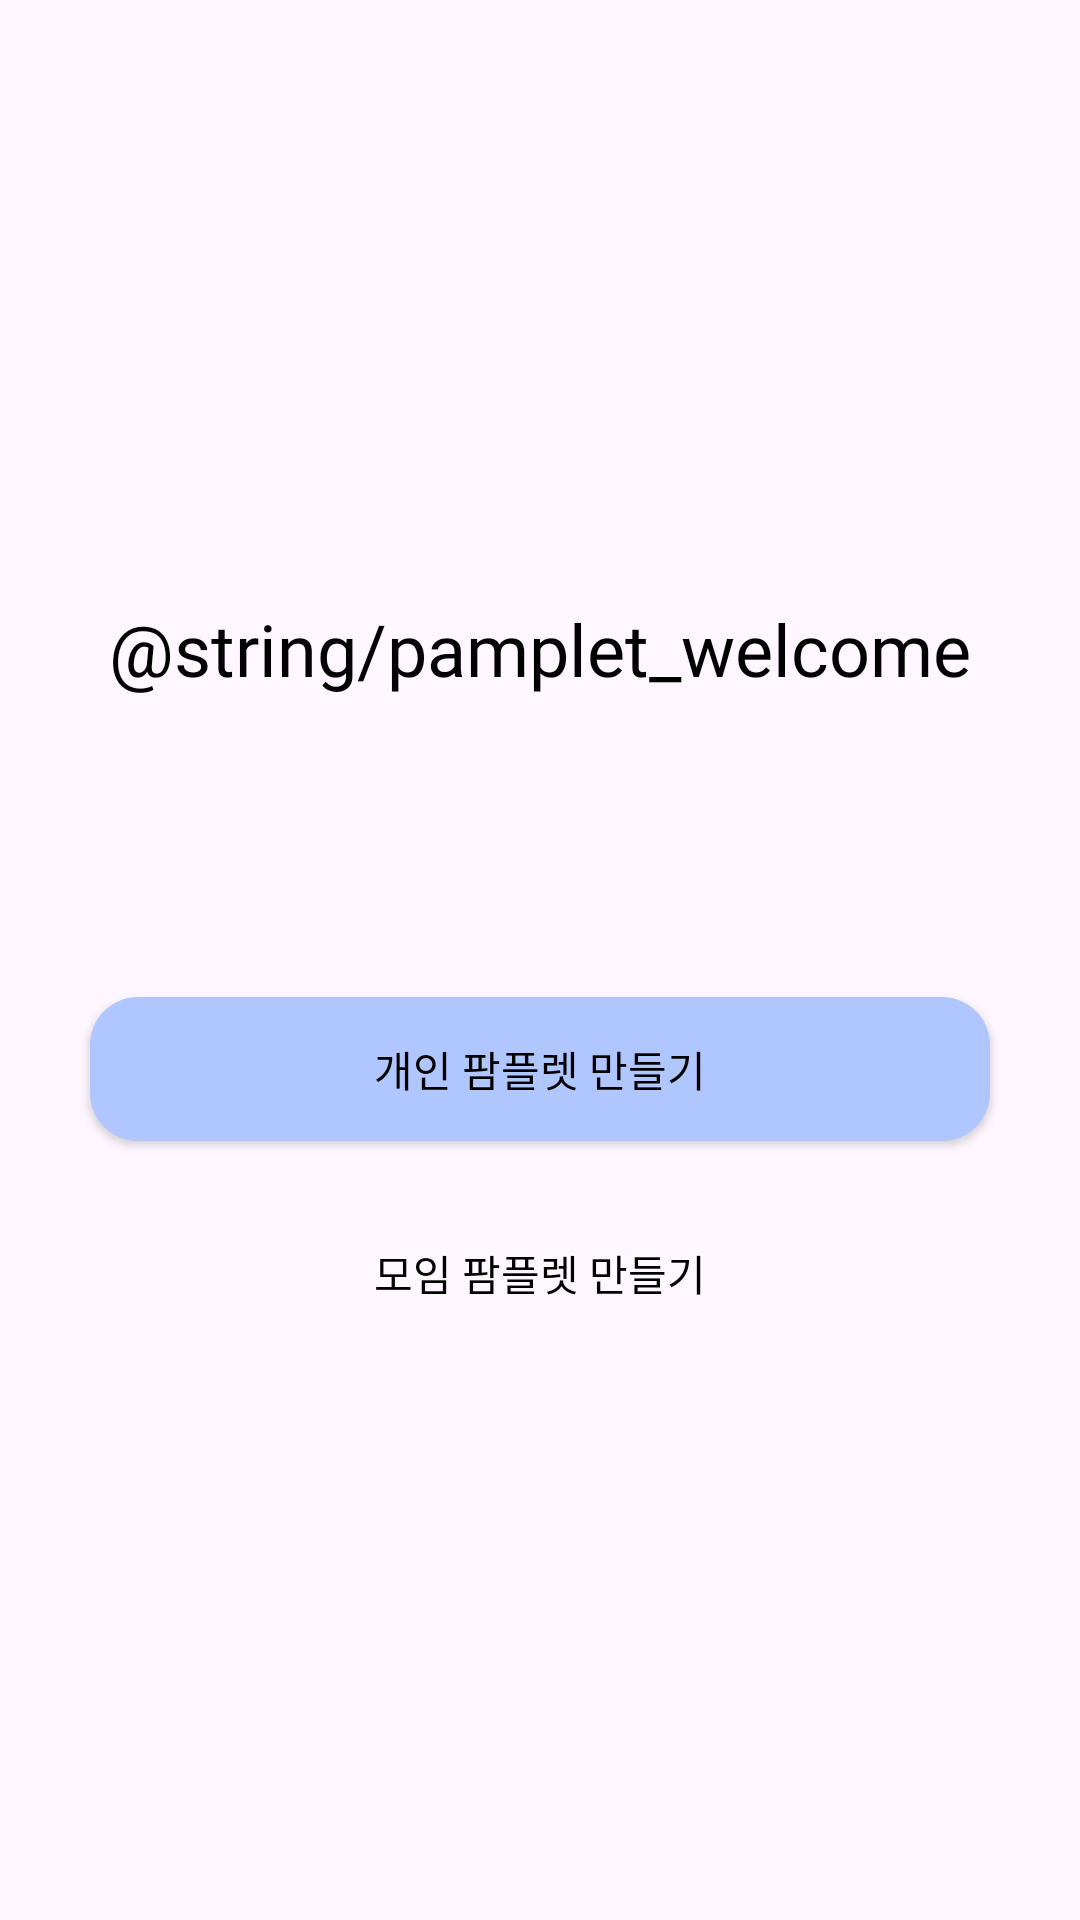

Here is an Android app screen rendered from its layout file. Give the layout XML and the strings, colors and styles it references.
<!-- AndroidManifest.xml: application theme Theme.Travelmaker -->
<!-- res/layout/fragment_pamphlet_welcome.xml -->
<?xml version="1.0" encoding="utf-8"?>
<androidx.constraintlayout.widget.ConstraintLayout xmlns:android="http://schemas.android.com/apk/res/android"
    android:layout_width="match_parent"
    android:layout_height="match_parent"
    xmlns:app="http://schemas.android.com/apk/res-auto">

    <TextView
        android:id="@+id/tv_pamphlet_welcome"
        style="@style/Text.Regular"
        android:layout_width="wrap_content"
        android:layout_height="wrap_content"
        app:layout_constraintStart_toStartOf="parent"
        app:layout_constraintEnd_toEndOf="parent"
        android:layout_marginTop="200dp"
        android:gravity="center"
        app:layout_constraintTop_toTopOf="parent"
        android:lineSpacingExtra="10dp"
        android:text="@string/pamplet_welcome"/>

    <Button
        android:id="@+id/btn_personal_pamphlet"
        style="@style/Text.InTheBtn"
        android:layout_width="match_parent"
        android:layout_height="wrap_content"
        android:text="개인 팜플렛 만들기"
        android:layout_marginStart="30dp"
        android:layout_marginEnd="30dp"
        android:textColor="@color/black"
        app:layout_constraintTop_toBottomOf="@id/tv_pamphlet_welcome"
        android:background="@drawable/background_button_certification_ripple"
        android:layout_marginTop="100dp"
        />

    <Button
        style="@style/Text.InTheBtn"
        android:layout_width="match_parent"
        android:layout_height="wrap_content"
        android:text="모임 팜플렛 만들기"
        android:layout_marginStart="30dp"
        android:layout_marginEnd="30dp"
        android:textColor="@color/black"
        app:layout_constraintTop_toBottomOf="@id/btn_personal_pamphlet"
        android:background="@drawable/background_login_button_ripple"
        app:backgroundTint="@null"
        android:layout_marginTop="20dp"
        />



</androidx.constraintlayout.widget.ConstraintLayout>
<!-- resources referenced by this layout -->
<resources>
  <color name="black">#FF000000</color>
  <!-- drawable background_button_certification_ripple (drawable) -->
  <?xml version="1.0" encoding="utf-8"?>
  <ripple xmlns:android="http://schemas.android.com/apk/res/android"
      android:color="@color/light_gray">
      <item android:id="@android:id/background">
          <shape xmlns:android="http://schemas.android.com/apk/res/android">
              <solid android:color="#B0C6FF"/> 
              <corners android:radius="16dp"/> 
          </shape>
      </item>
  </ripple>
  <style name="Text.InTheBtn" parent="android:TextAppearance">
          <item name="android:textStyle">normal</item>
          <item name="android:textColor">@color/black</item>
          <item name="android:fontFamily">@font/roboto_regular</item>
          <item name="android:textSize">14sp</item>
      </style>
  <style name="Text.Regular" parent="android:TextAppearance">
          <item name="android:textStyle">normal</item>
          <item name="android:textColor">@color/black</item>
          <item name="android:fontFamily">@font/roboto_regular</item>
          <item name="android:textSize">24sp</item>
      </style>
  <style name="Theme.Travelmaker" parent="Base.Theme.Travelmaker" />
  <color name="light_gray">#808080</color>
  <style name="Base.Theme.Travelmaker" parent="Theme.Material3.DayNight.NoActionBar">
          
          <item name="colorPrimary">@color/main_color</item>
          
          <item name="android:statusBarColor">@color/text_main_color</item>
          
  
  
      </style>
  <color name="main_color">#C3DAF8</color>
  <color name="text_main_color">#5A6CB3</color>
</resources>
